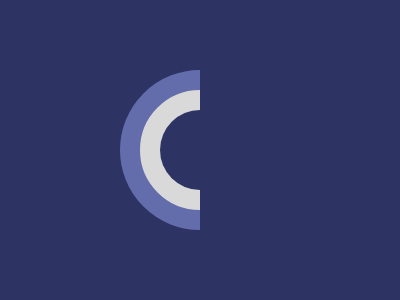

Write a web page that renders exactly this picture using CSS.

<html><head>
<meta http-equiv="content-type" content="text/html; charset=UTF-8"><style>body{overflow:hidden}</style></head><body><div class="circle"></div>
<div class="inner-circle"></div>
<div class="rectangle"></div>
<style>
  body{
    display:flex;
    background-color:#2D3464;
    margin:0;
    height:100vh;
    box-sizing:border-box;
    justify-content:center;
    align-items:center;
  }
  .circle {
    postion:absolute;
    width: 120px;
    height: 120px;
    background: #D9D9D9;
    border-radius:50%;
    border:20px solid #646DAB;
  }

  .inner-circle {
    position:absolute;
    width: 80px;
    height: 80px;
    background: #2D3464;
    border-radius:50%;
  }

  .rectangle{
    position:absolute;
    background-color:#2D3464;
    height:100%;
    width:100px;
    left:50%;
  }
</style>

<!-- IMPORTANT: remove the comments before submitting --></body></html>